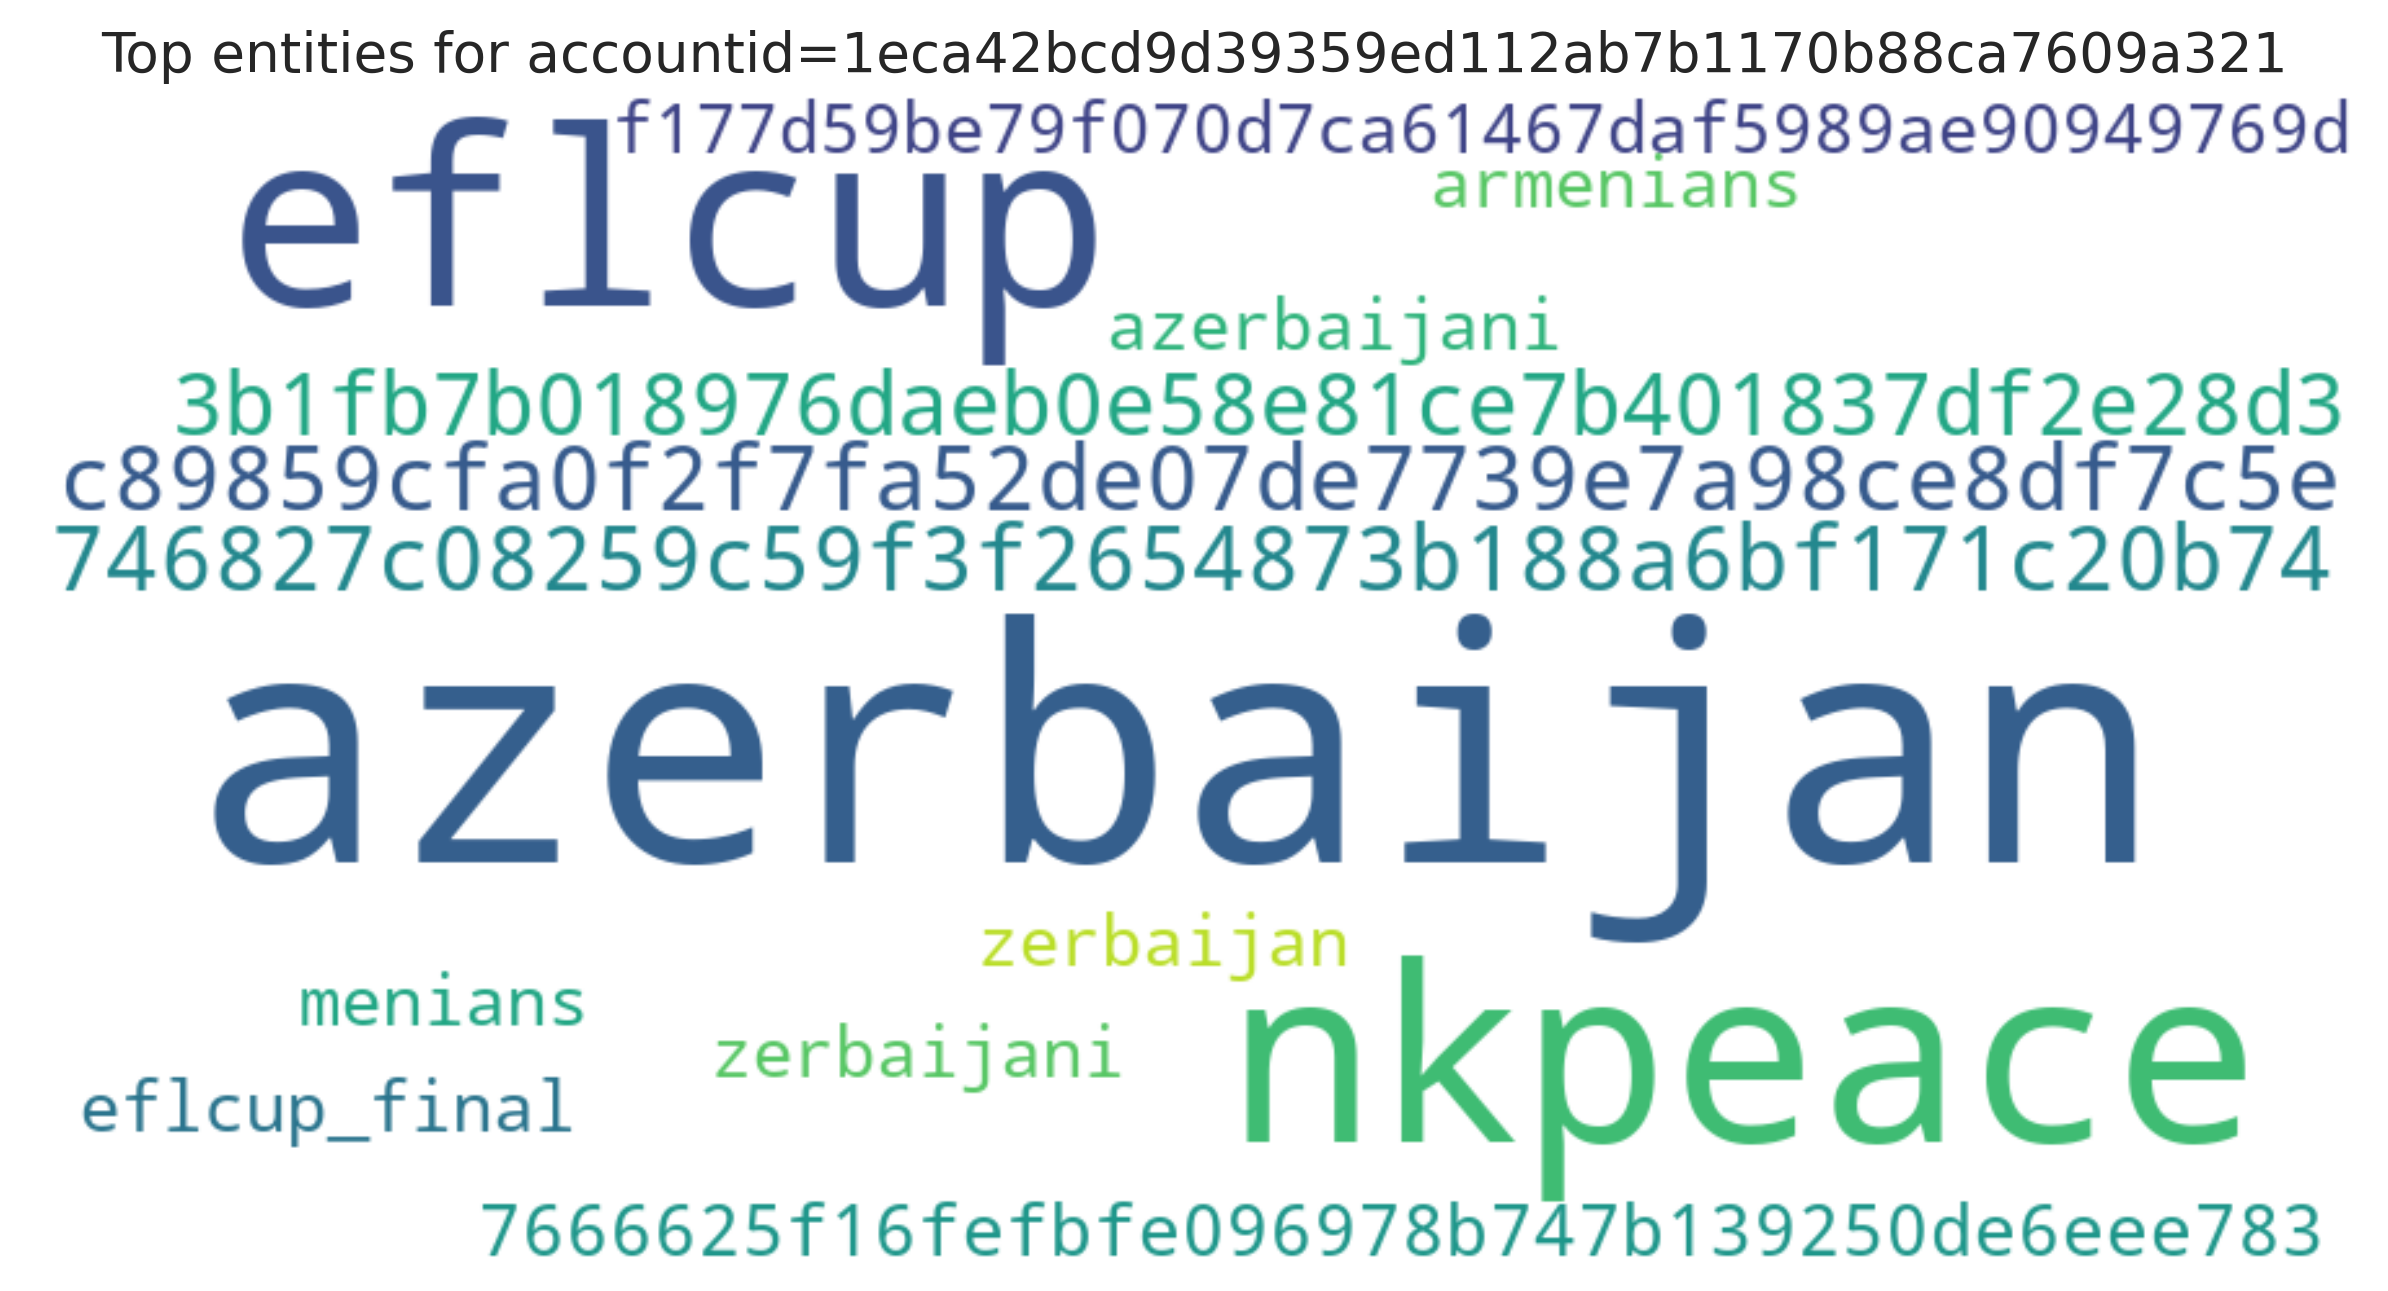

The table this chart was drawn from, first rows:
entity, count
azerbaijan, 2
eflcup, 1
nkpeace, 1
c89859cfa0f2f7fa52de07de7739e7a98ce8df7c…, 1
746827c08259c59f3f2654873b188a6bf171c20b…, 1
3b1fb7b018976daeb0e58e81ce7b401837df2e28…, 1
7666625f16fefbfe096978b747b139250de6eee7…, 1
f177d59be79f070d7ca61467daf5989ae9094976…, 1
eflcup_final, 1
azerbaijani, 1
zerbaijani, 1
armenians, 1
menians, 1
zerbaijan, 1
